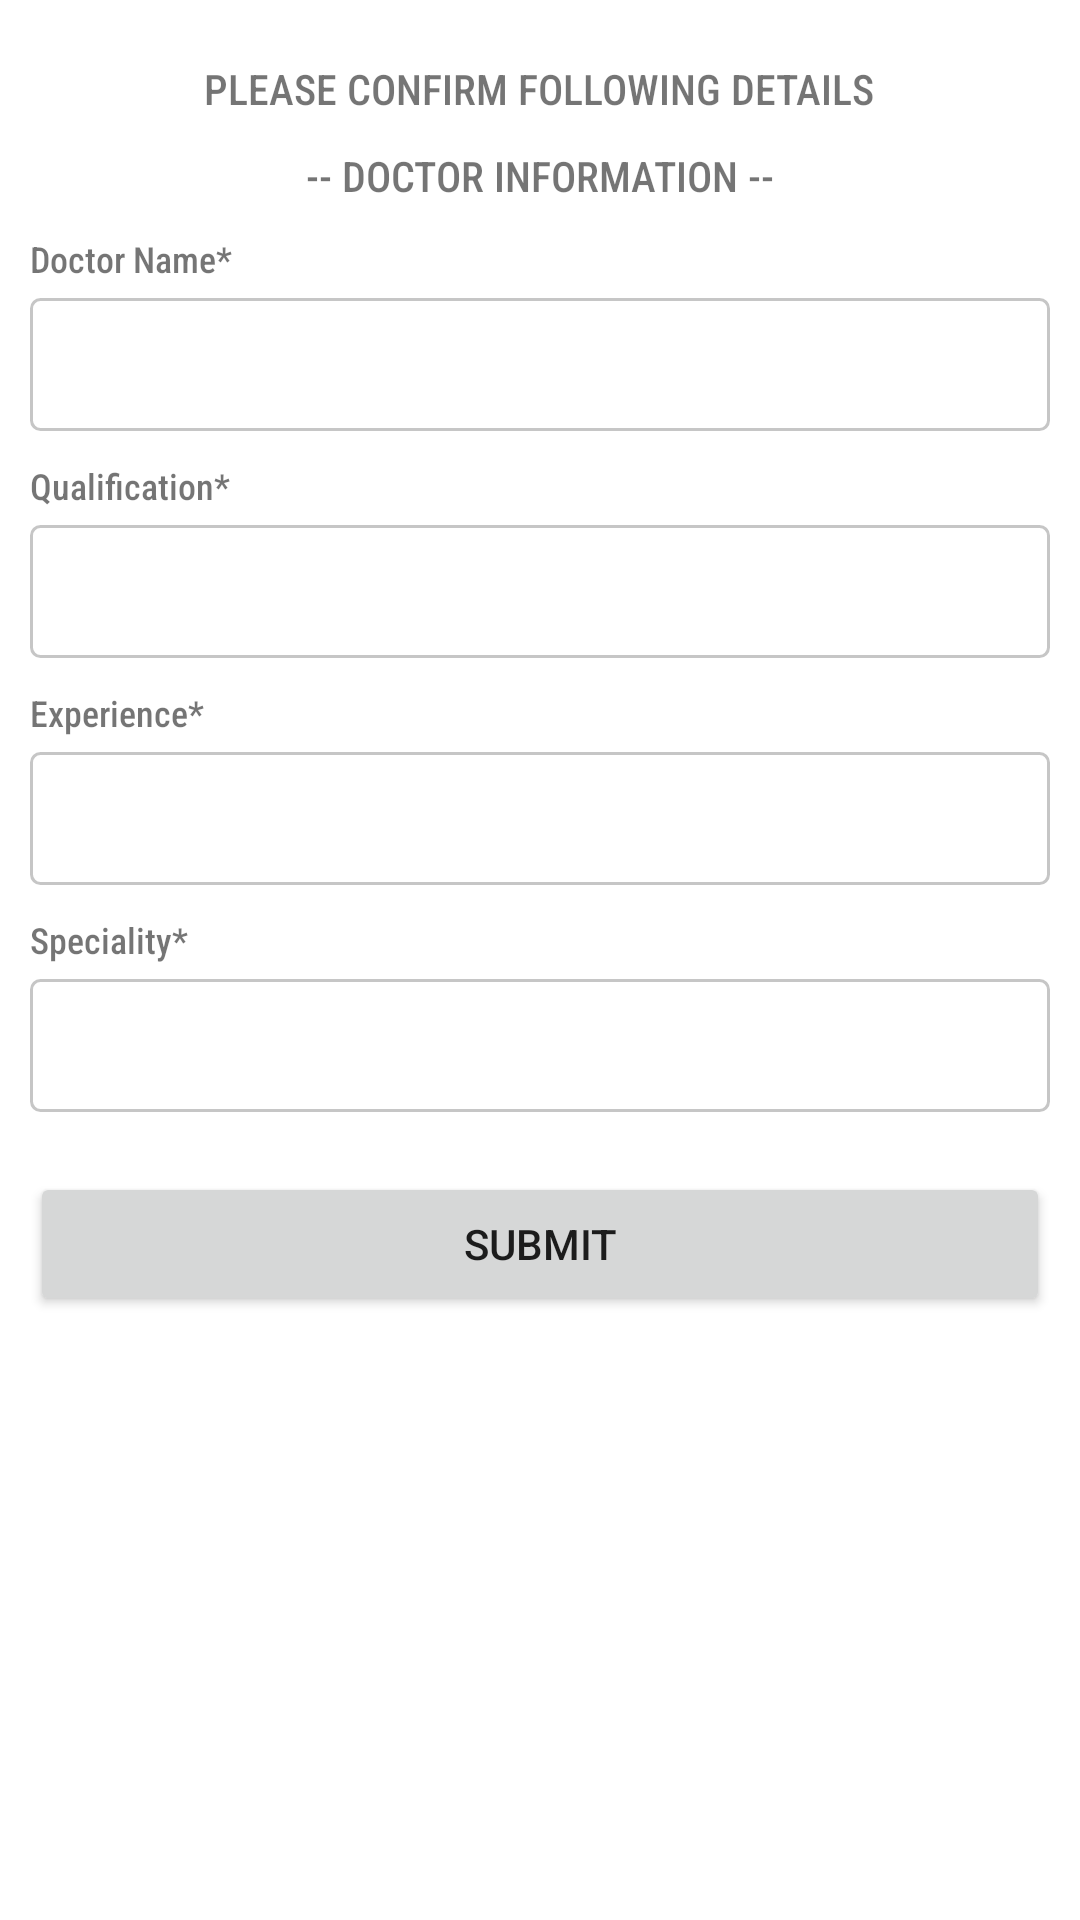

Here is an Android app screen rendered from its layout file. Give the layout XML and the strings, colors and styles it references.
<!-- AndroidManifest.xml: application theme Theme.HospoClear -->
<!-- res/layout/fragment_all__doctor__info.xml -->
<?xml version="1.0" encoding="utf-8"?>
<RelativeLayout xmlns:android="http://schemas.android.com/apk/res/android"
    xmlns:tools="http://schemas.android.com/tools"
    android:layout_width="match_parent"
    android:layout_height="match_parent"
    tools:context=".SingleDoctorHospital.All_InformationFragment">

    <ScrollView
        android:layout_width="match_parent"
        android:layout_height="wrap_content">

        <RelativeLayout
            android:layout_width="match_parent"
            android:layout_height="wrap_content"
            android:layout_marginStart="10dp"
            android:layout_marginEnd="10dp">

            <TextView
                android:id="@+id/text"
                android:layout_width="wrap_content"
                android:layout_height="wrap_content"
                android:text="Please confirm following details"
                android:layout_centerHorizontal="true"
                android:textAllCaps="true"
                android:textSize="@dimen/text_size_small"
                android:fontFamily="sans-serif-condensed-medium"
                android:layout_marginTop="20dp"
                tools:ignore="HardcodedText" />

            <LinearLayout
                android:layout_below="@id/text"
                android:layout_width="match_parent"
                android:layout_height="wrap_content"
                android:orientation="vertical">



                <TextView
                    android:layout_width="wrap_content"
                    android:layout_height="wrap_content"
                    android:text="-- Doctor Information --"
                    android:textAllCaps="true"
                    android:layout_marginTop="10dp"
                    android:fontFamily="sans-serif-condensed-medium"
                    android:layout_gravity="center_horizontal"
                    tools:ignore="HardcodedText" />

                <TextView
                    android:layout_width="wrap_content"
                    android:layout_height="wrap_content"
                    android:text="Doctor Name*"
                    android:fontFamily="sans-serif-condensed-medium"
                    android:textSize="@dimen/text_size_extra_small"
                    android:layout_below="@id/text"
                    android:layout_marginTop="10dp"
                    tools:ignore="HardcodedText" />
                <EditText
                    android:id="@+id/doctorName"
                    android:layout_width="match_parent"
                    android:layout_height="wrap_content"
                    android:padding="10dp"
                    android:background="@drawable/phone_number_background"
                    android:layout_marginTop="5dp"/>

                <TextView
                    android:layout_width="wrap_content"
                    android:layout_height="wrap_content"
                    android:text="Qualification*"
                    android:fontFamily="sans-serif-condensed-medium"
                    android:textSize="@dimen/text_size_extra_small"
                    android:layout_below="@id/text"
                    android:layout_marginTop="10dp"
                    tools:ignore="HardcodedText" />
                <EditText
                    android:id="@+id/doctorQualification"
                    android:layout_width="match_parent"
                    android:layout_height="wrap_content"
                    android:padding="10dp"
                    android:background="@drawable/phone_number_background"
                    android:layout_marginTop="5dp"/>

                <TextView
                    android:layout_width="wrap_content"
                    android:layout_height="wrap_content"
                    android:text="Experience*"
                    android:fontFamily="sans-serif-condensed-medium"
                    android:textSize="@dimen/text_size_extra_small"
                    android:layout_below="@id/text"
                    android:layout_marginTop="10dp"
                    tools:ignore="HardcodedText" />
                <EditText
                    android:id="@+id/doctorExperience"
                    android:layout_width="match_parent"
                    android:layout_height="wrap_content"
                    android:padding="10dp"
                    android:maxLength="2"
                    android:inputType="numberDecimal"
                    android:background="@drawable/phone_number_background"
                    android:layout_marginTop="5dp"/>

                <TextView
                    android:layout_width="wrap_content"
                    android:layout_height="wrap_content"
                    android:text="Speciality*"
                    android:fontFamily="sans-serif-condensed-medium"
                    android:textSize="@dimen/text_size_extra_small"
                    android:layout_below="@id/text"
                    android:layout_marginTop="10dp"
                    tools:ignore="HardcodedText" />
                <EditText
                    android:id="@+id/doctorSpeciality"
                    android:layout_width="match_parent"
                    android:layout_height="wrap_content"
                    android:padding="10dp"
                    android:background="@drawable/phone_number_background"
                    android:layout_marginTop="5dp"/>


                <Button
                    android:id="@+id/btnSubmit"
                    android:layout_width="match_parent"
                    android:layout_height="wrap_content"
                    android:layout_marginTop="20dp"
                    android:text="Submit"
                    tools:ignore="HardcodedText" />

            </LinearLayout>

        </RelativeLayout>

    </ScrollView>

</RelativeLayout>
<!-- resources referenced by this layout -->
<resources>
  <dimen name="text_size_extra_small">12sp</dimen>
  <dimen name="text_size_small">14sp</dimen>
  <!-- drawable phone_number_background (drawable) -->
  <?xml version="1.0" encoding="utf-8"?>
  <shape android:shape="rectangle" xmlns:android="http://schemas.android.com/apk/res/android">
      <stroke android:width="1dp"
          android:color="#C6C6C6"/>
      <corners android:radius="3dp"/>
  </shape>
  <style name="Theme.HospoClear" parent="Theme.MaterialComponents.DayNight.DarkActionBar">
          
          <item name="colorPrimary">@color/purple_500</item>
          <item name="colorPrimaryVariant">@color/purple_700</item>
          <item name="colorOnPrimary">@color/white</item>
          
          <item name="colorSecondary">@color/teal_200</item>
          <item name="colorSecondaryVariant">@color/teal_700</item>
          <item name="colorOnSecondary">@color/black</item>
          
          <item name="android:statusBarColor" tools:targetApi="l">?attr/colorPrimaryVariant</item>
          
      </style>
  <!-- not gathered from this repository: default colours our renderer supplied (Android Studio template values) -->
  <color name="purple_500">#FF6200EE</color>
  <color name="purple_700">#FF3700B3</color>
  <color name="teal_200">#FF03DAC5</color>
  <color name="teal_700">#FF018786</color>
  <color name="black">#FF000000</color>
  <color name="white">#FFFFFFFF</color>
</resources>
